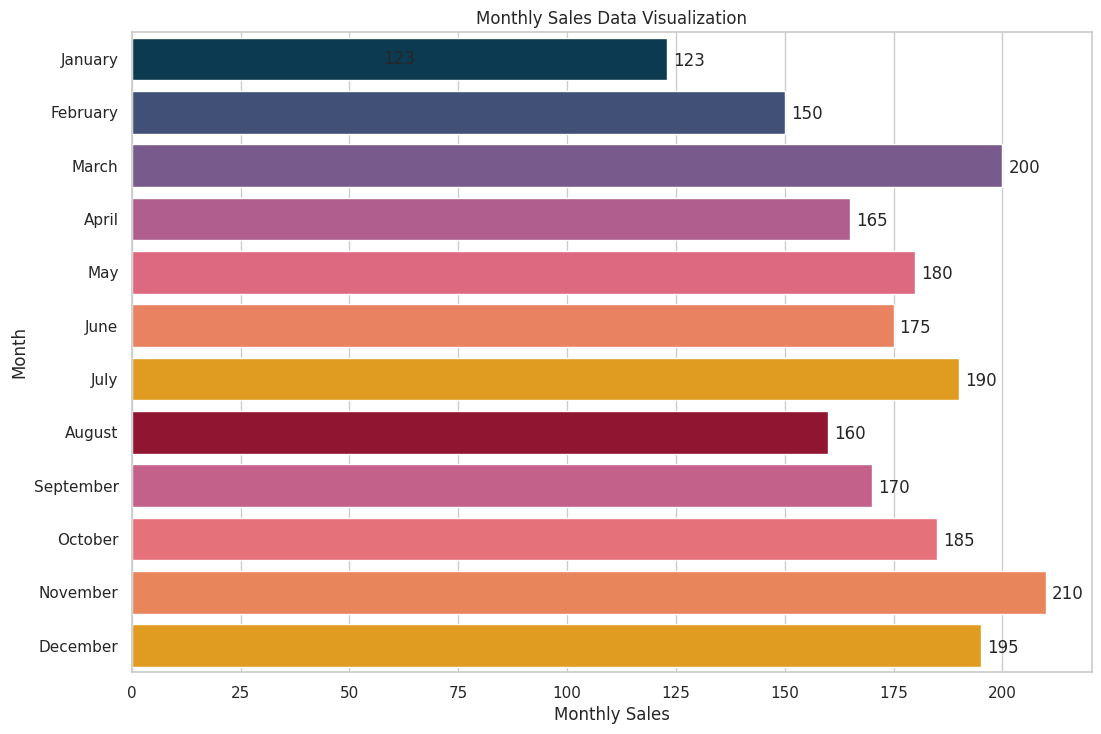

Source code (Python):

import seaborn as sns
import pandas as pd
import matplotlib.pyplot as plt

# Data
data = {
    'Month': ['January', 'February', 'March', 'April', 'May', 'June', 
              'July', 'August', 'September', 'October', 'November', 'December'],
    'Sales': [123, 150, 200, 165, 180, 175, 190, 160, 170, 185, 210, 195]
}

# Create DataFrame
df = pd.DataFrame(data)

# seaborn style
sns.set_theme(style="whitegrid")

# Create a color palette
palette = ['#003f5c', '#374c80', '#7a5195', '#bc5090', '#ef5675', '#ff764a', '#ffa600', '#a50026', '#d45087', '#f95d6a', '#ff7c43', '#ffa600']

# Initialize the matplotlib figure
f, ax = plt.subplots(figsize=(12, 8))

# Plot the Sales
sns.barplot(x="Sales", y="Month", data=df, palette=palette)

# Customize the axes and title
ax.set_xlabel('Monthly Sales')
ax.set_ylabel('Month')
ax.set_title('Monthly Sales Data Visualization')

# Show values on bars
for p in ax.patches:
    width = p.get_width()
    plt.text(5+p.get_width(), p.get_y()+0.55*p.get_height(),
             '{:1.0f}'.format(width),
             ha='center', va='center')

# Set the band width
ax.bar_label(ax.containers[0], label_type='center')

# Set the margins
plt.subplots_adjust(left=0.15, right=0.95, top=0.9, bottom=0.1)

# Show the plot
plt.show()
